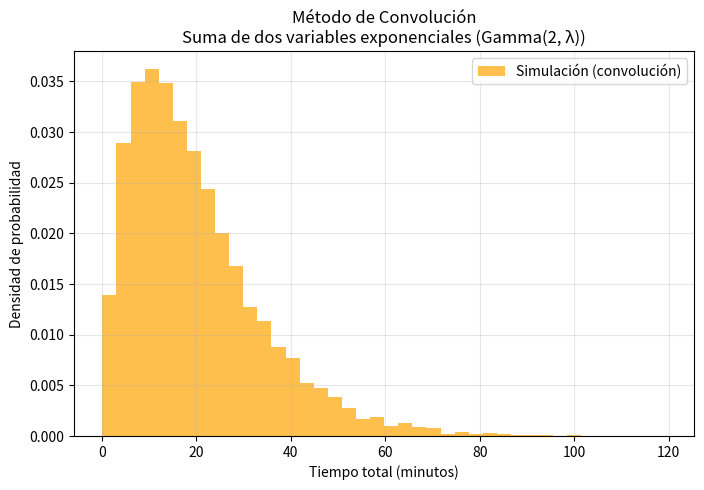

Generate this figure with matplotlib:
# Problema:
# Simular el tiempo total de atención al cliente (minutos)
# compuesto por dos etapas independientes, cada una con
# distribución exponencial (media = 10 min)


import numpy as np # números aleatorios 
import matplotlib.pyplot as plt #y graficar.

# Parámetro lambda (1/media)
lambd = 1 / 10

# Cantidad de muestras
n = 10000

# Paso 1: Generar dos variables exponenciales independientes
X1 = - (1 / lambd) * np.log(1 - np.random.rand(n))
X2 = - (1 / lambd) * np.log(1 - np.random.rand(n))

# Paso 2: Aplicar convolución (suma)
T = X1 + X2  # Tiempo total

# Paso 3: Visualizar los resultados
plt.figure(figsize=(8,5))
plt.hist(T, bins=40, density=True, alpha=0.7, color='orange', label='Simulación (convolución)')
plt.title('Método de Convolución\nSuma de dos variables exponenciales (Gamma(2, λ))')
plt.xlabel('Tiempo total (minutos)')
plt.ylabel('Densidad de probabilidad')
plt.legend()
plt.grid(alpha=0.3)
plt.show()
